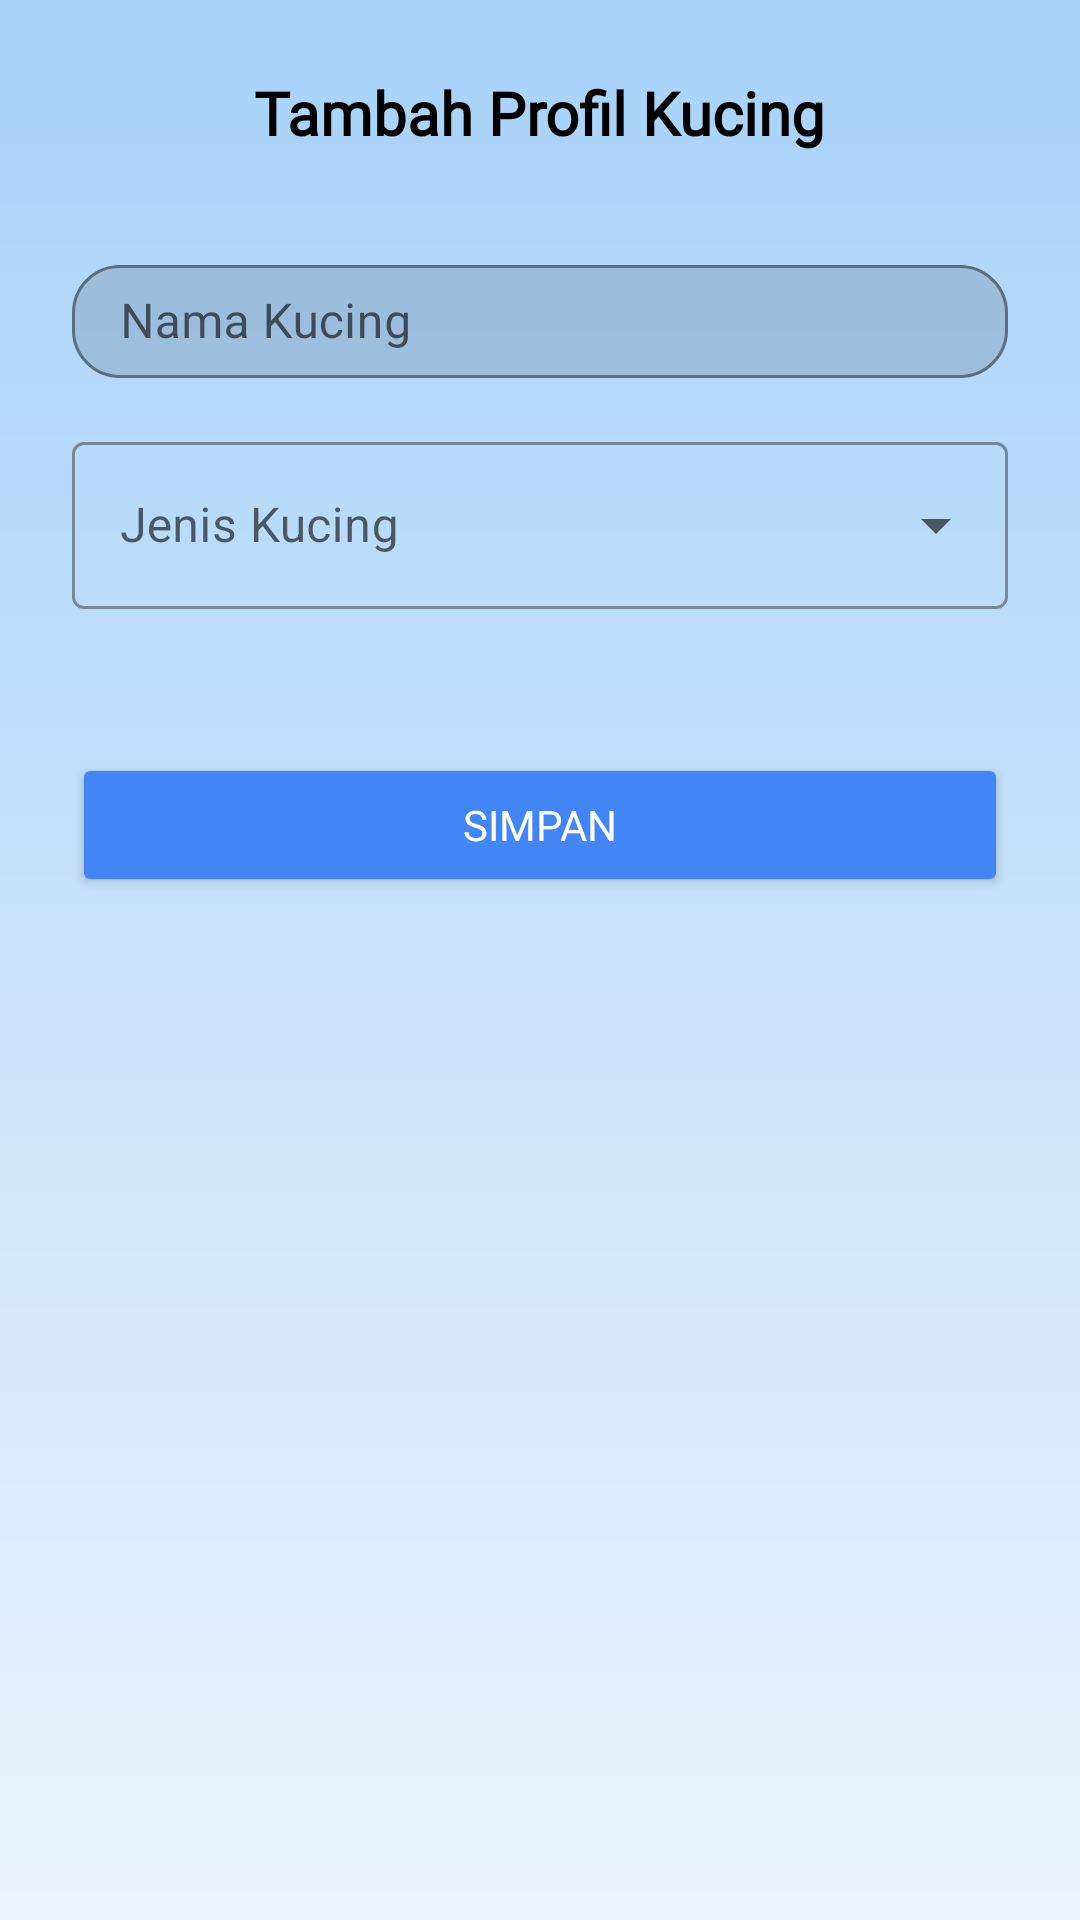

Layout XML and referenced resources for this Android screen:
<!-- AndroidManifest.xml: application theme Theme.PetFeeder -->
<!-- res/layout/fragment_tambah_kucing.xml -->
<?xml version="1.0" encoding="utf-8"?>
<ScrollView xmlns:android="http://schemas.android.com/apk/res/android"
    xmlns:app="http://schemas.android.com/apk/res-auto"
    android:layout_width="match_parent"
    android:layout_height="match_parent"
    android:background="@drawable/bg_gradient"
    android:padding="24dp">

    <LinearLayout
        android:layout_width="match_parent"
        android:layout_height="wrap_content"
        android:orientation="vertical"
        android:gravity="center_horizontal">

        
        <TextView
            android:id="@+id/tvTitle"
            android:layout_width="wrap_content"
            android:layout_height="wrap_content"
            android:text="Tambah Profil Kucing"
            android:textSize="20sp"
            android:textStyle="bold"
            android:layout_marginBottom="32dp"
            android:fontFamily="@font/poppins_regular"
            android:textColor="#000000" />

        
        <com.google.android.material.textfield.TextInputLayout
            android:layout_width="match_parent"
            android:layout_height="wrap_content"
            app:boxBackgroundMode="outline"
            app:boxCornerRadiusTopStart="16dp"
            app:boxCornerRadiusTopEnd="16dp"
            app:boxCornerRadiusBottomStart="16dp"
            app:boxCornerRadiusBottomEnd="16dp"
            android:layout_marginBottom="16dp">

            <com.google.android.material.textfield.TextInputEditText
                android:id="@+id/etNamaKucing"
                android:layout_width="match_parent"
                android:layout_height="wrap_content"
                android:hint="Nama Kucing"
                android:paddingVertical="8dp"
                android:paddingStart="16dp"
                android:paddingEnd="16dp"
                android:fontFamily="@font/poppins_regular"
                android:textColor="#000000" />

        </com.google.android.material.textfield.TextInputLayout>

        
        <com.google.android.material.textfield.TextInputLayout
            android:layout_width="match_parent"
            android:layout_height="wrap_content"
            android:layout_marginBottom="32dp"
            android:hint="Jenis Kucing"
            style="@style/Widget.MaterialComponents.TextInputLayout.OutlinedBox.ExposedDropdownMenu">

            <com.google.android.material.textfield.MaterialAutoCompleteTextView
                android:id="@+id/dropdownJenisKucing"
                android:layout_width="match_parent"
                android:layout_height="wrap_content"
                android:inputType="none"
                android:textColor="@android:color/black"
                android:paddingStart="16dp"
                android:paddingEnd="16dp"
                android:minHeight="48dp" />
        </com.google.android.material.textfield.TextInputLayout>

        
        <Button
            android:id="@+id/btnSimpan"
            android:layout_width="match_parent"
            android:layout_height="wrap_content"
            android:text="Simpan"
            android:textColor="#FFFFFF"
            android:backgroundTint="#4285F4"
            android:fontFamily="@font/poppins_regular"
            android:padding="12dp"
            android:layout_marginTop="16dp"
            android:layout_marginBottom="24dp" />
    </LinearLayout>
</ScrollView>
<!-- resources referenced by this layout -->
<resources>
  <!-- drawable bg_gradient (drawable) -->
  <?xml version="1.0" encoding="utf-8"?>
  <shape xmlns:android="http://schemas.android.com/apk/res/android" android:shape="rectangle">
      <gradient
          android:angle="270"
          android:startColor="#A7D2F9"
          android:endColor="#EAF3FC"
          android:type="linear" />
  </shape>
  <style name="Theme.PetFeeder" parent="Theme.MaterialComponents.DayNight.NoActionBar">
  
      
          <item name="colorPrimary">@color/purple_500</item>
          <item name="colorPrimaryVariant">@color/purple_700</item>
          <item name="colorOnPrimary">@color/white</item>
          
          <item name="colorSecondary">@color/teal_200</item>
          <item name="colorSecondaryVariant">@color/teal_700</item>
          <item name="colorOnSecondary">@color/black</item>
          
          <item name="android:statusBarColor">?attr/colorPrimaryVariant</item>
  
          
          <item name="android:colorBackground">@android:color/white</item>
      </style>
  <!-- not gathered from this repository: default colours our renderer supplied (Android Studio template values) -->
  <color name="purple_500">#FF6200EE</color>
  <color name="purple_700">#FF3700B3</color>
  <color name="teal_200">#FF03DAC5</color>
  <color name="teal_700">#FF018786</color>
  <color name="black">#FF000000</color>
  <color name="white">#FFFFFFFF</color>
</resources>
